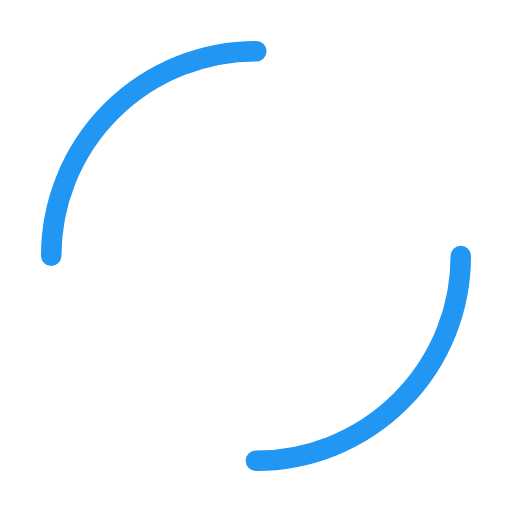
t = 0.00 s
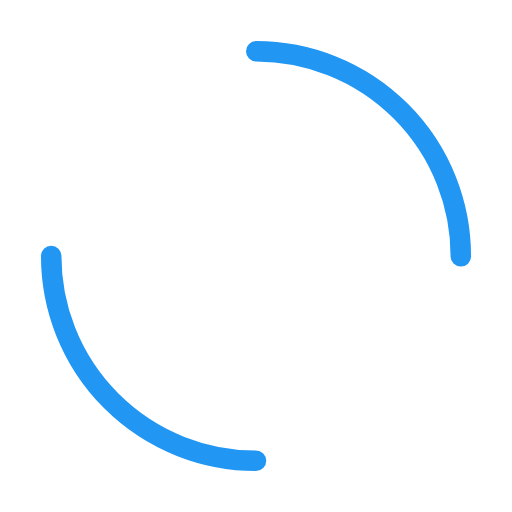
t = 0.25 s
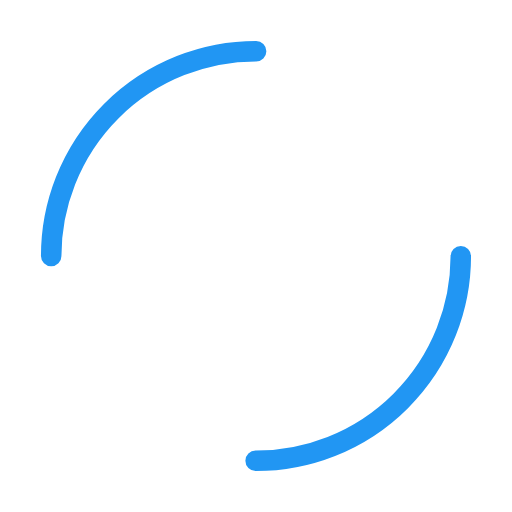
t = 0.50 s
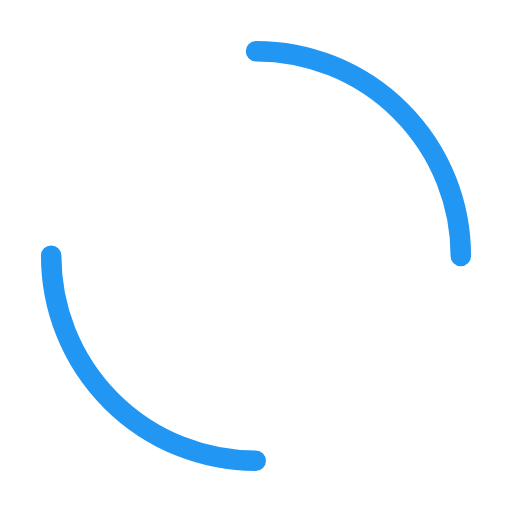
t = 0.75 s

The animated SVG that drew these frames (rendered in a browser with its animation timeline set to each time). Animation: 1 SMIL element (animateTransform=1); one cycle of 1.00 s, repeats indefinitely.

<svg width="200px"  height="200px"  xmlns="http://www.w3.org/2000/svg" viewBox="0 0 100 100" preserveAspectRatio="xMidYMid" class="lds-dual-ring" style="background: none;"><circle cx="50" cy="50" ng-attr-r="{{config.radius}}" ng-attr-stroke-width="{{config.width}}" ng-attr-stroke="{{config.stroke}}" ng-attr-stroke-dasharray="{{config.dasharray}}" fill="none" stroke-linecap="round" r="40" stroke-width="4" stroke="#2196f3" stroke-dasharray="62.83185307179586 62.83185307179586" transform="rotate(156 50 50)"><animateTransform attributeName="transform" type="rotate" calcMode="linear" values="0 50 50;360 50 50" keyTimes="0;1" dur="1s" begin="0s" repeatCount="indefinite"></animateTransform></circle></svg>